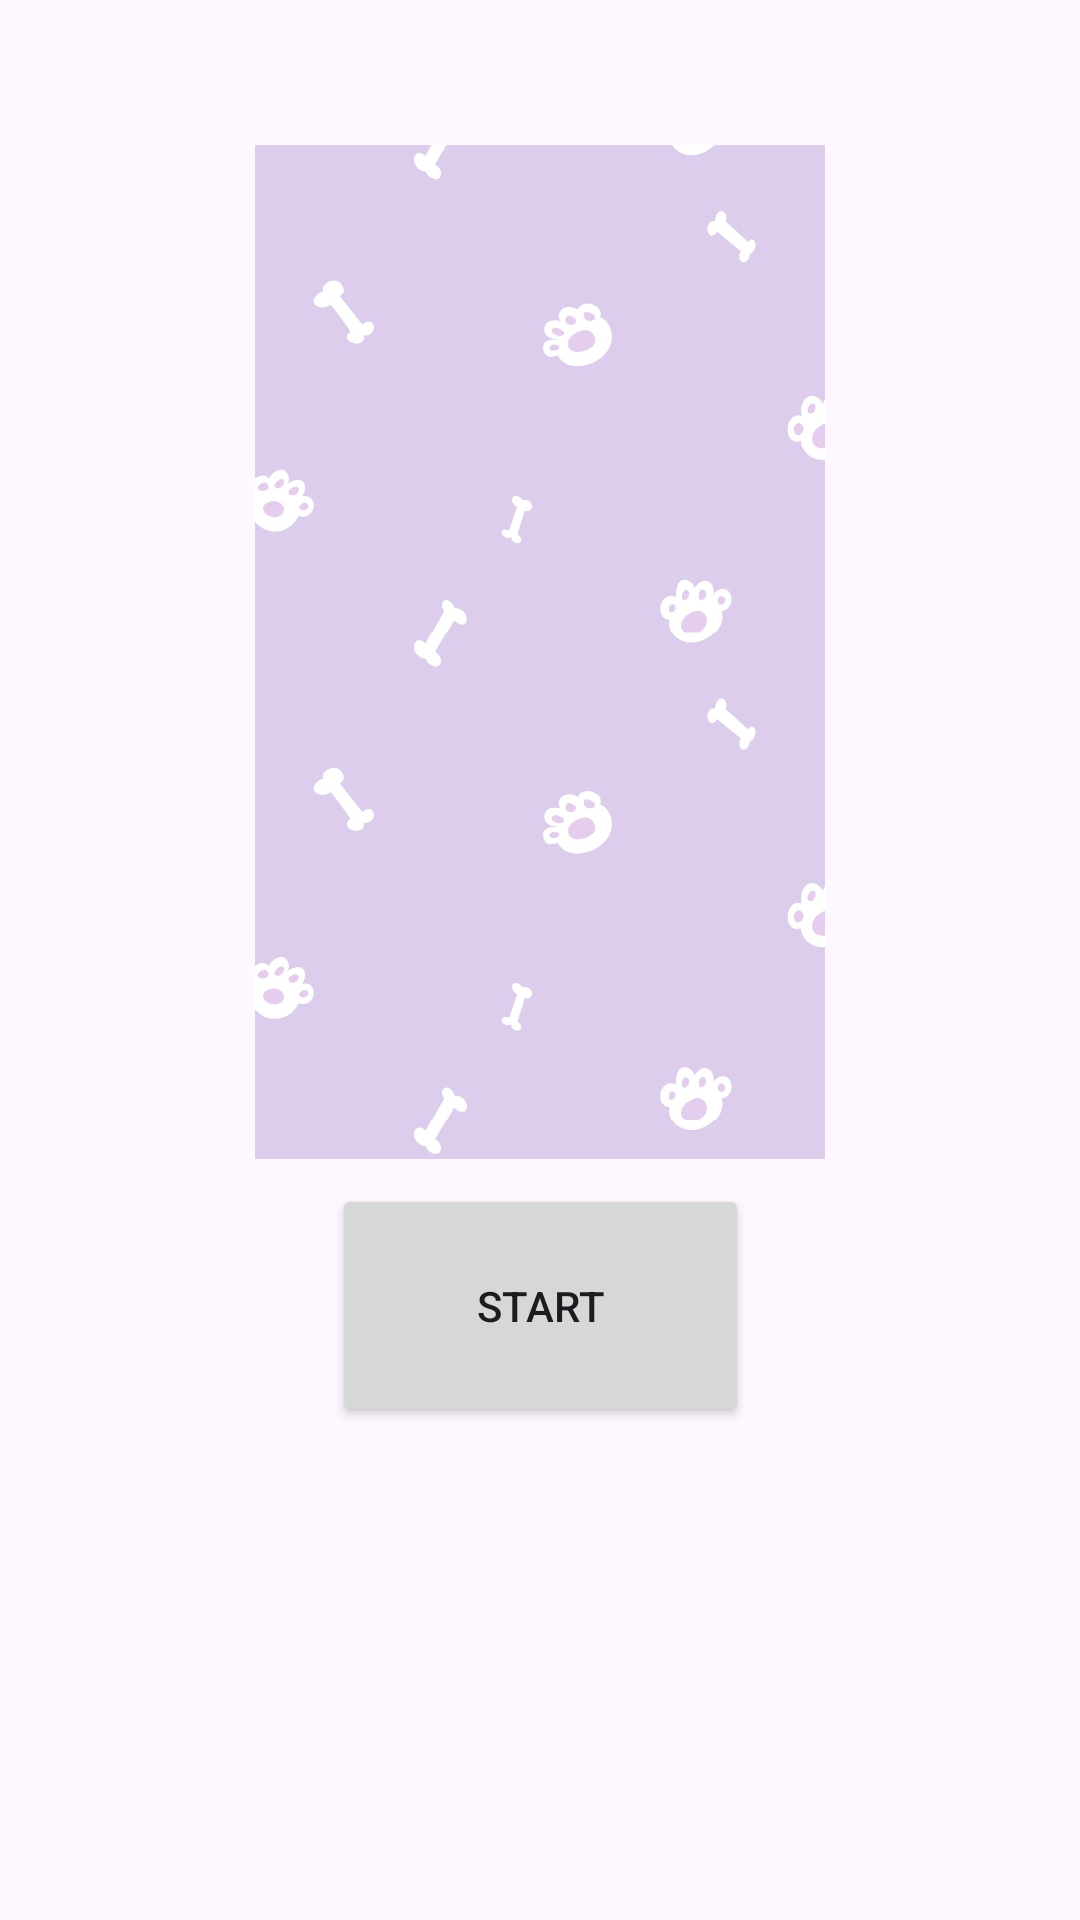

Android layout source for this screen:
<!-- AndroidManifest.xml: application theme Theme.PETLOGIN1 -->
<!-- res/layout/activity_main.xml -->
<?xml version="1.0" encoding="utf-8"?>
<androidx.constraintlayout.widget.ConstraintLayout xmlns:android="http://schemas.android.com/apk/res/android"
    xmlns:app="http://schemas.android.com/apk/res-auto"
    xmlns:tools="http://schemas.android.com/tools"
    android:id="@+id/main"
    android:layout_width="match_parent"
    android:layout_height="match_parent"
    tools:context=".MainActivity">

    <Button
        android:id="@+id/startbutton"
        android:layout_width="139dp"
        android:layout_height="81dp"
        android:text="start"
        app:layout_constraintBottom_toBottomOf="parent"
        app:layout_constraintEnd_toEndOf="parent"
        app:layout_constraintStart_toStartOf="parent"
        app:layout_constraintTop_toTopOf="parent"
        app:layout_constraintVertical_bias="0.706" />

    <ImageView
        android:id="@+id/imageView"
        android:layout_width="277dp"
        android:layout_height="338dp"
        app:layout_constraintBottom_toBottomOf="parent"
        app:layout_constraintEnd_toEndOf="parent"
        app:layout_constraintStart_toStartOf="parent"
        app:layout_constraintTop_toTopOf="parent"
        app:layout_constraintVertical_bias="0.16"
        app:srcCompat="@drawable/back" />
</androidx.constraintlayout.widget.ConstraintLayout>
<!-- resources referenced by this layout -->
<resources>
  <!-- drawable back: jpg bitmap (drawable, 54110 bytes) -->
  <style name="Theme.PETLOGIN1" parent="Base.Theme.PETLOGIN1" />
  <style name="Base.Theme.PETLOGIN1" parent="Theme.Material3.DayNight.NoActionBar">
          
          
      </style>
</resources>
